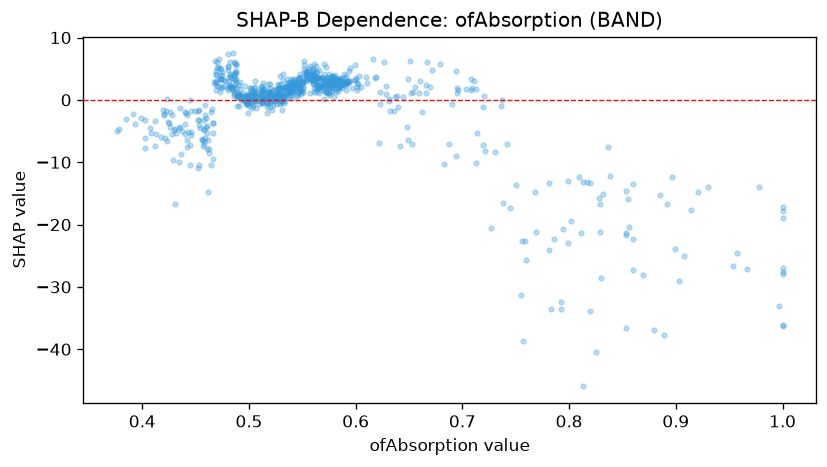

The data file committed next to this chart (first rows):
feature_value, shap_value
0.623, -0.5834
0.457, -7.333
0.885, -15.18
0.453, -1.59
0.508, 0.5046
0.855, -15.92
0.574, 2.311
0.56, 3.699
0.526, 0.7241
0.582, 1.187
0.509, -0.6839
0.504, 0.1658
0.853, -21.67
0.422, -1.767
0.526, 0.9815
0.695, 1.976
0.539, 2.179
0.583, 2.557
0.486, 1.021
0.566, 1.876
0.595, 5.088
0.546, 2.669
0.587, 2.905
0.667, 6.012
0.459, -2.429
0.551, 1.873
0.781, -13.32
0.453, -4.067
0.488, 4.691
0.574, 3.433
0.561, 5.75
0.512, -0.1751
0.574, 3.632
0.582, 2.731
0.542, 1.624
0.425, -3.769
0.506, 2.097
0.648, -4.417
0.649, -6.357
0.491, 1.014
0.568, 2.21
0.517, -2.057
0.556, 4.111
0.719, -7.202
0.616, 6.59
0.53, 0.1963
0.899, -23.98
0.463, -8.581
0.588, 2.781
0.54, 0.3018
0.53, -0.01179
0.412, -3.391
0.436, -8.658
0.581, 2.846
0.589, 2.71
0.813, -13.1
0.475, 2.1
0.492, 2.807
0.491, -1.005
0.511, 0.9862
... 739 more rows
